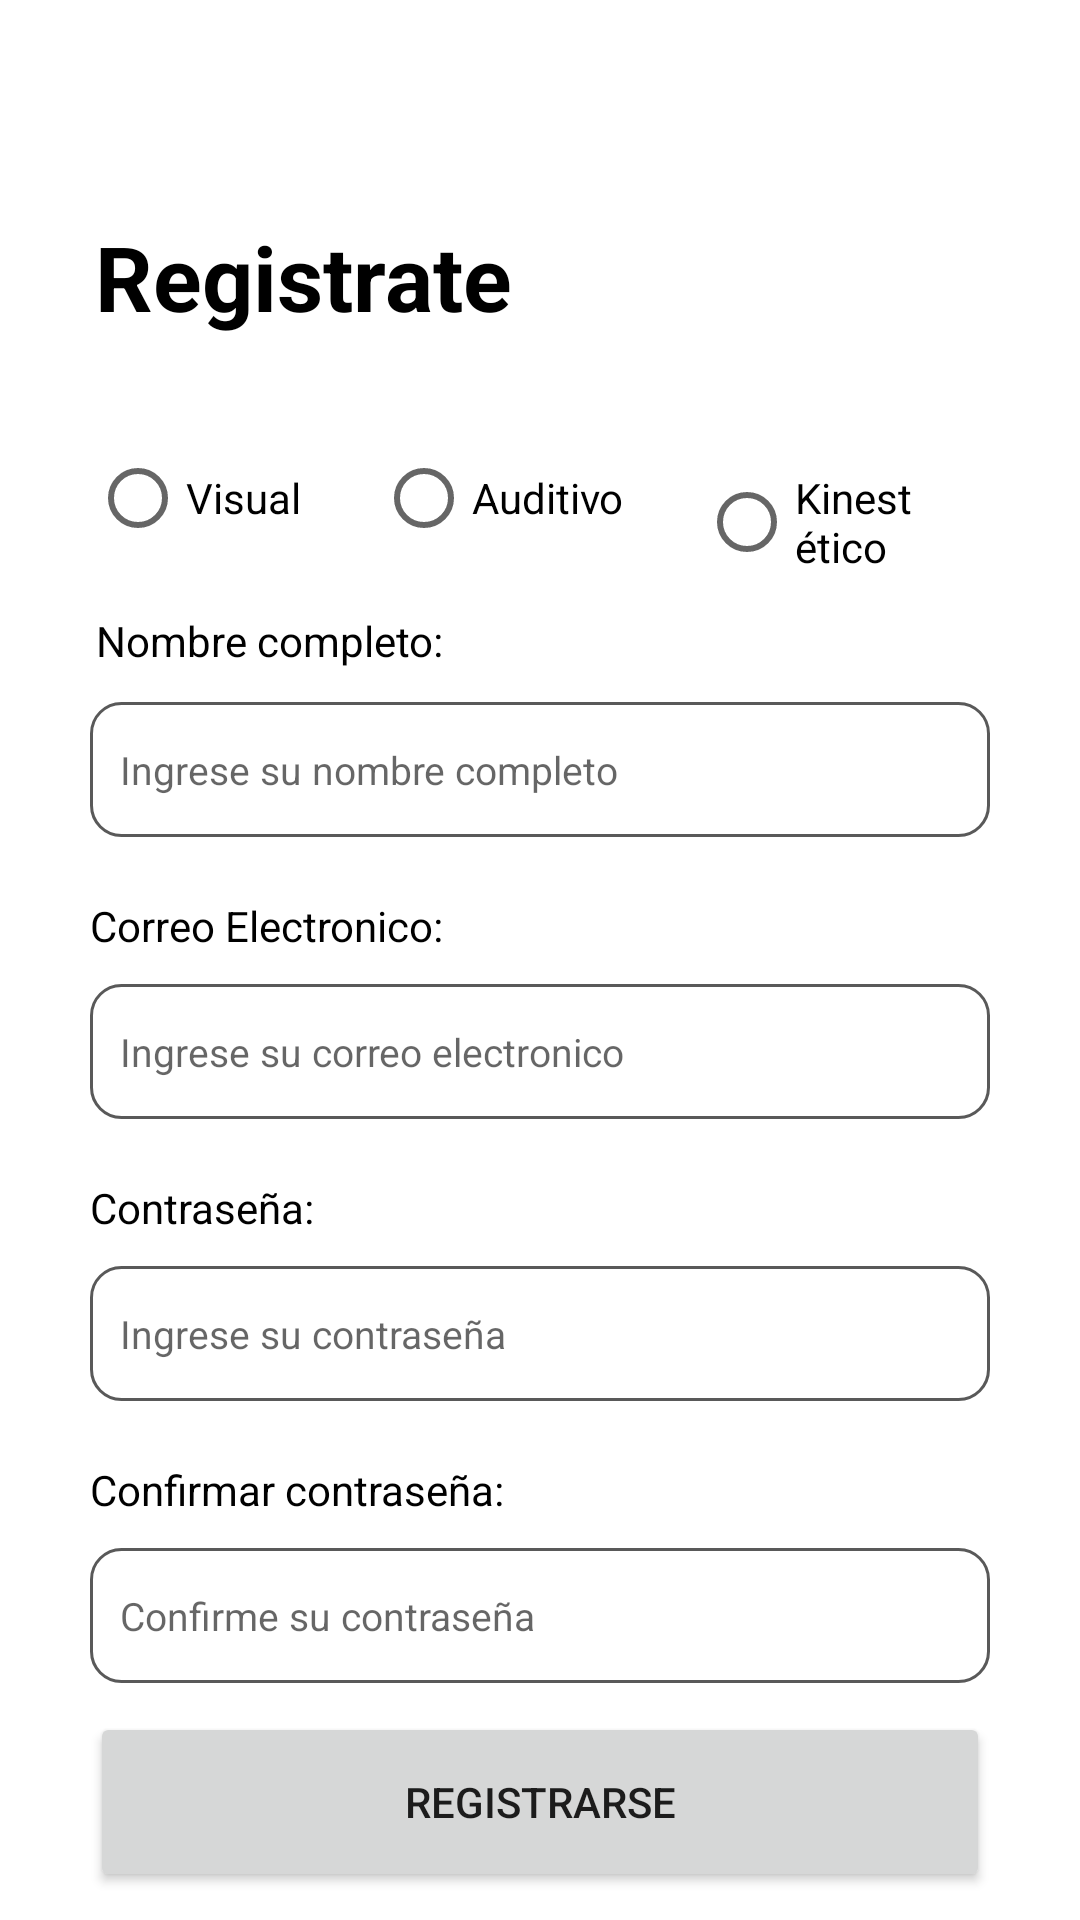

Reconstruct the res/layout file that produces this screen, plus the resources it refers to.
<!-- AndroidManifest.xml: application theme Theme.LectoYa -->
<!-- res/layout/activity_register.xml -->
<?xml version="1.0" encoding="utf-8"?>
<androidx.constraintlayout.widget.ConstraintLayout xmlns:android="http://schemas.android.com/apk/res/android"
    xmlns:app="http://schemas.android.com/apk/res-auto"
    xmlns:tools="http://schemas.android.com/tools"
    android:layout_width="match_parent"
    android:layout_height="match_parent"
    android:paddingStart="30dp"
    android:paddingEnd="30dp"
    tools:context=".Register">

    <TextView
        android:id="@+id/tvRegistrate"
        android:layout_width="wrap_content"
        android:layout_height="wrap_content"
        android:text="Registrate"
        android:textColor="@color/black"
        android:textSize="30dp"
        android:textStyle="bold"
        app:layout_constraintBottom_toBottomOf="parent"
        app:layout_constraintEnd_toEndOf="parent"
        app:layout_constraintStart_toStartOf="parent"
        app:layout_constraintTop_toTopOf="parent"
        app:layout_constraintHorizontal_bias="0.01"
        app:layout_constraintVertical_bias="0.12" />

    <RadioGroup
        android:layout_width="wrap_content"
        android:layout_height="wrap_content"
        android:orientation="horizontal"
        app:layout_constraintBottom_toBottomOf="parent"
        app:layout_constraintEnd_toEndOf="parent"
        app:layout_constraintStart_toStartOf="parent"
        app:layout_constraintTop_toTopOf="parent"
        app:layout_constraintHorizontal_bias="0.00"
        app:layout_constraintVertical_bias="0.24">

        <RadioButton
            android:layout_width="wrap_content"
            android:layout_height="wrap_content"
            android:text="Visual"
            android:paddingEnd="25dp"/>

        <RadioButton
            android:layout_width="wrap_content"
            android:layout_height="wrap_content"
            android:text="Auditivo"
            android:paddingEnd="25dp"/>

        <RadioButton
            android:layout_width="wrap_content"
            android:layout_height="wrap_content"
            android:text="Kinestético"
            android:paddingEnd="25dp"/>

    </RadioGroup>

    <TextView
        android:id="@+id/tvNombrecompleto"
        android:layout_width="wrap_content"
        android:layout_height="wrap_content"
        android:paddingTop="30dp"
        android:paddingBottom="11dp"
        android:text="Nombre completo:"
        android:textColor="@color/black"
        app:layout_constraintBottom_toBottomOf="parent"
        app:layout_constraintEnd_toEndOf="parent"
        app:layout_constraintStart_toStartOf="parent"
        app:layout_constraintTop_toTopOf="parent"
        app:layout_constraintHorizontal_bias="0.01"
        app:layout_constraintVertical_bias="0.30"
        />

    <EditText
        android:id="@+id/etNombrecompleto"
        android:layout_width="match_parent"
        android:layout_height="45dp"
        android:background="@drawable/custom_input"
        android:hint="Ingrese su nombre completo"
        android:inputType="textPersonName"
        android:paddingStart="10dp"
        android:textSize="13dp"
        app:layout_constraintStart_toStartOf="parent"
        app:layout_constraintTop_toBottomOf="@+id/tvNombrecompleto" />

    <TextView
        android:id="@+id/tvCorreoelectronico"
        android:layout_width="wrap_content"
        android:layout_height="wrap_content"
        android:paddingTop="20dp"
        android:paddingBottom="10dp"
        android:text="Correo Electronico:"
        android:textColor="@color/black"
        app:layout_constraintStart_toStartOf="parent"
        app:layout_constraintTop_toBottomOf="@id/etNombrecompleto" />

    <EditText
        android:id="@+id/etCorreoelectronico"
        android:layout_width="match_parent"
        android:layout_height="45dp"
        android:background="@drawable/custom_input"
        android:hint="Ingrese su correo electronico"
        android:inputType="textEmailAddress"
        android:paddingStart="10dp"
        android:textSize="13dp"
        app:layout_constraintStart_toStartOf="parent"
        app:layout_constraintTop_toBottomOf="@+id/tvCorreoelectronico" />

    <TextView
        android:id="@+id/tvContraseñaregistro"
        android:layout_width="wrap_content"
        android:layout_height="wrap_content"
        android:paddingTop="20dp"
        android:paddingBottom="10dp"
        android:text="Contraseña:"
        android:textColor="@color/black"
        app:layout_constraintStart_toStartOf="parent"
        app:layout_constraintTop_toBottomOf="@id/etCorreoelectronico" />

    <EditText
        android:id="@+id/etContraseñaregistro"
        android:layout_width="match_parent"
        android:layout_height="45dp"
        android:background="@drawable/custom_input"
        android:hint="Ingrese su contraseña"
        android:inputType="textPassword"
        android:paddingStart="10dp"
        android:textSize="13dp"
        app:layout_constraintStart_toStartOf="parent"
        app:layout_constraintTop_toBottomOf="@+id/tvContraseñaregistro" />

    <TextView
        android:id="@+id/tvContraseñaregistro2"
        android:layout_width="wrap_content"
        android:layout_height="wrap_content"
        android:paddingTop="20dp"
        android:paddingBottom="10dp"
        android:text="Confirmar contraseña:"
        android:textColor="@color/black"
        app:layout_constraintStart_toStartOf="parent"
        app:layout_constraintTop_toBottomOf="@id/etContraseñaregistro" />

    <EditText
        android:id="@+id/etContraseñaregistro2"
        android:layout_width="match_parent"
        android:layout_height="45dp"
        android:background="@drawable/custom_input"
        android:hint="Confirme su contraseña"
        android:inputType="textPassword"
        android:paddingStart="10dp"
        android:textSize="13dp"
        app:layout_constraintStart_toStartOf="parent"
        app:layout_constraintTop_toBottomOf="@+id/tvContraseñaregistro2" />

    <Button
        android:id="@+id/btnRegistrarse"
        android:layout_width="300dp"
        android:layout_height="60dp"
        android:text="Registrarse"
        app:cornerRadius="32dp"
        app:layout_constraintBottom_toBottomOf="parent"
        app:layout_constraintEnd_toEndOf="parent"
        app:layout_constraintStart_toStartOf="parent"
        app:layout_constraintTop_toBottomOf="@id/etContraseñaregistro2" />

</androidx.constraintlayout.widget.ConstraintLayout>
<!-- resources referenced by this layout -->
<resources>
  <color name="black">#FF000000</color>
  <!-- drawable custom_input (drawable) -->
  <?xml version="1.0" encoding="utf-8"?>
  <selector xmlns:android="http://schemas.android.com/apk/res/android">
  
      <item android:state_enabled="true" android:state_focused="true">
          <shape android:shape="rectangle">
              <solid android:color="@color/white"/>
              <corners android:radius="10dp"/>
              <stroke android:color="@color/purple_700" android:width="1dp"/>
          </shape>
      </item>
  
  
      <item android:state_enabled="true">
          <shape android:shape="rectangle">
              <solid android:color="@color/white"/>
              <corners android:radius="10dp"/>
              <stroke android:color="@color/gris" android:width="1dp"/>
          </shape>
      </item>
  
  
  
  </selector>
  <style name="Theme.LectoYa" parent="Theme.MaterialComponents.DayNight.NoActionBar">
          
          <item name="colorPrimary">@color/purple_500</item>
          <item name="colorPrimaryVariant">@color/purple_700</item>
          <item name="colorOnPrimary">@color/white</item>
          
          <item name="colorSecondary">@color/teal_200</item>
          <item name="colorSecondaryVariant">@color/teal_700</item>
          <item name="colorOnSecondary">@color/black</item>
          
          <item name="android:statusBarColor">#3D5B80</item>
          
          <item name="color">@color/gris</item>
  
  
      </style>
  <color name="white">#FFFFFFFF</color>
  <color name="purple_700">#3d5b80</color>
  <color name="gris">#595959</color>
  <color name="purple_500">#c02b49</color>
  <color name="teal_200">#1a80c0</color>
  <color name="teal_700">#98c0d9</color>
</resources>
